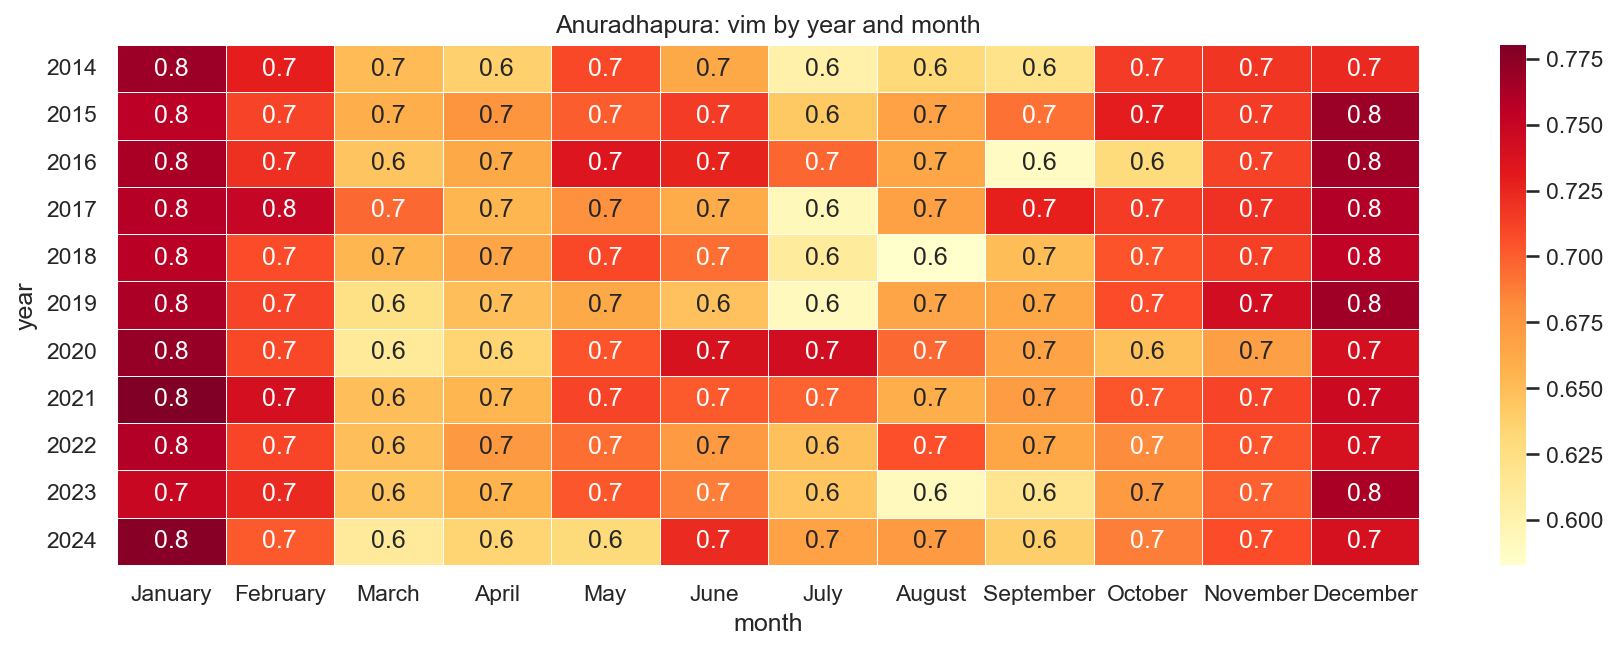

The data file committed next to this chart (first rows):
year, January, February, March, April, May, June, July, August, September, October, November, December
2014, 0.7682, 0.729, 0.6512, 0.637, 0.7093, 0.663, 0.603, 0.6312, 0.6202, 0.7153, 0.7183, 0.7235
2015, 0.7555, 0.711, 0.6587, 0.6767, 0.7003, 0.715, 0.6438, 0.6675, 0.6917, 0.7297, 0.7155, 0.7692
2016, 0.7628, 0.7205, 0.6455, 0.6627, 0.735, 0.7265, 0.6967, 0.6645, 0.5887, 0.63, 0.7123, 0.7668
2017, 0.7578, 0.75, 0.6957, 0.654, 0.6787, 0.6615, 0.5925, 0.6683, 0.7282, 0.715, 0.72, 0.7595
2018, 0.7558, 0.7077, 0.6542, 0.665, 0.7087, 0.6937, 0.61, 0.583, 0.6505, 0.7047, 0.7127, 0.753
2019, 0.7625, 0.711, 0.6232, 0.65, 0.6625, 0.6475, 0.5915, 0.6653, 0.664, 0.7073, 0.7432, 0.7665
2020, 0.7708, 0.7093, 0.6122, 0.635, 0.704, 0.738, 0.7418, 0.6957, 0.6665, 0.6478, 0.67, 0.7405
2021, 0.7802, 0.7412, 0.6492, 0.6543, 0.711, 0.702, 0.698, 0.6593, 0.6717, 0.7033, 0.7113, 0.746
2022, 0.7595, 0.7107, 0.6495, 0.6737, 0.6935, 0.6725, 0.648, 0.7063, 0.6657, 0.6817, 0.7035, 0.7392
2023, 0.7485, 0.7235, 0.6455, 0.6563, 0.703, 0.6877, 0.6452, 0.592, 0.6175, 0.6727, 0.699, 0.7632
2024, 0.7765, 0.702, 0.6108, 0.6348, 0.6307, 0.723, 0.667, 0.6725, 0.6398, 0.6877, 0.7075, 0.7388
